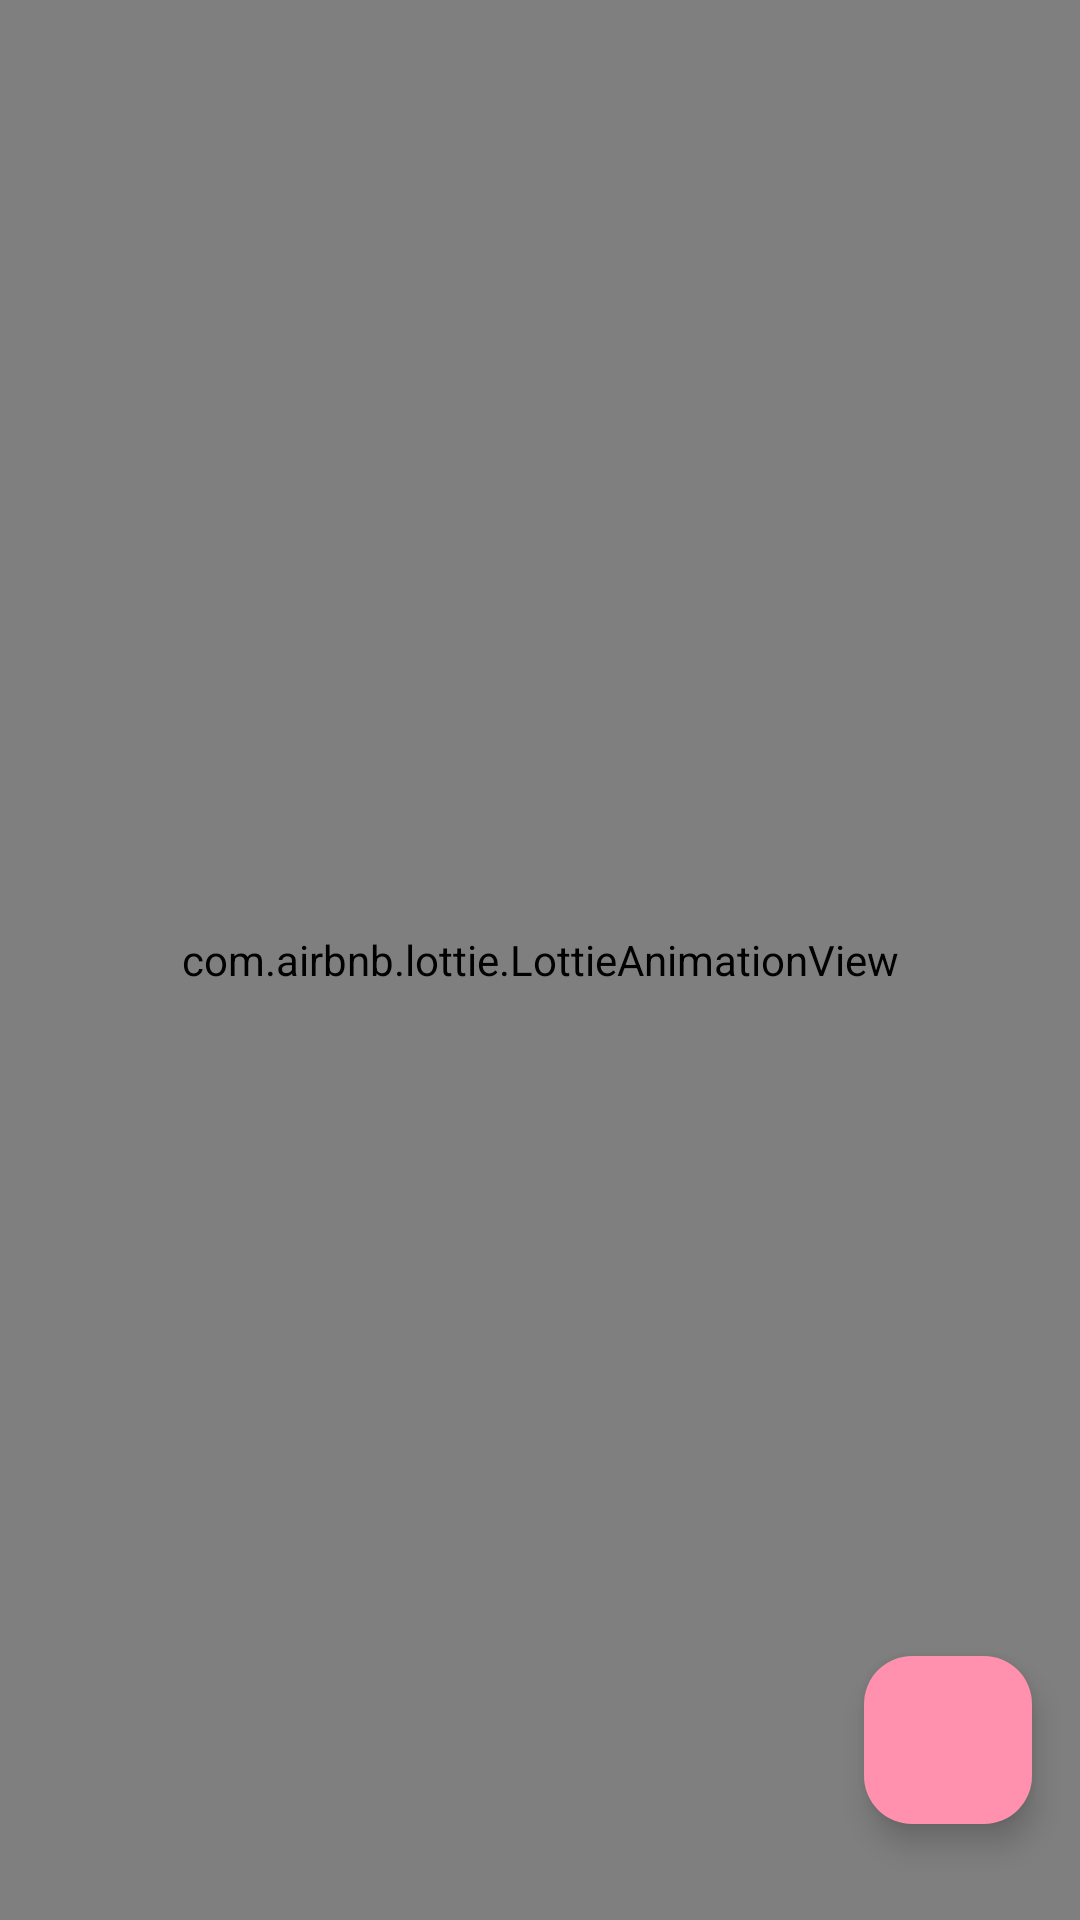

Here is an Android app screen rendered from its layout file. Give the layout XML and the strings, colors and styles it references.
<!-- AndroidManifest.xml: application theme Theme.NoteTackingAppKotlin -->
<!-- res/layout/fragment_home.xml -->
<?xml version="1.0" encoding="utf-8"?>
<layout
    xmlns:android="http://schemas.android.com/apk/res/android"
    xmlns:app="http://schemas.android.com/apk/res-auto"
    xmlns:tools="http://schemas.android.com/tools">


<androidx.constraintlayout.widget.ConstraintLayout

    android:layout_width="match_parent"
    android:layout_height="match_parent"

    tools:context=".fragments.HomeFragment">

<com.airbnb.lottie.LottieAnimationView
    android:layout_width="match_parent"
    android:layout_height="match_parent"
    android:id="@+id/empty_state_animation"
    app:lottie_rawRes="@raw/empty_state_animation2"
    app:lottie_autoPlay="true"
    app:lottie_loop="true"
    app:layout_constraintStart_toStartOf="parent"
    app:layout_constraintEnd_toEndOf="parent"
    app:layout_constraintBottom_toBottomOf="parent"
    app:layout_constraintTop_toTopOf="parent"/>



    <com.google.android.material.floatingactionbutton.FloatingActionButton
        android:id="@+id/fabAddNote"
        android:layout_width="0dp"
        android:layout_height="wrap_content"
        android:layout_marginEnd="16dp"
        android:layout_marginBottom="32dp"
        android:backgroundTint="@color/colorPrimary"
        android:clickable="true"
        android:contentDescription="image"
        android:tintMode="@color/white"
        app:borderWidth="0dp"
        app:fabSize="normal"
        app:layout_constraintBottom_toBottomOf="parent"
        app:layout_constraintEnd_toEndOf="parent"
        app:srcCompat="@drawable/ic_add" />



    <androidx.recyclerview.widget.RecyclerView
        android:id="@+id/recyclerView"
        android:layout_width="match_parent"
        android:layout_height="match_parent"
        android:visibility="gone"
        app:layout_constraintBottom_toBottomOf="parent"
        app:layout_constraintEnd_toEndOf="parent"
        app:layout_constraintStart_toStartOf="parent"
        app:layout_constraintTop_toTopOf="parent" />

    <androidx.cardview.widget.CardView
        android:id="@+id/cardView"
        layout_behavior="@string/appbar_scrolling_view_behavior"
        android:layout_width="match_parent"
        android:layout_height="wrap_content"
        android:layout_gravity="center"
        android:layout_margin="16dp"
        android:backgroundTint="@color/white"
        android:elevation="10dp"
        app:cardCornerRadius="15dp"
        app:layout_constraintBottom_toTopOf="@id/fabAddNote"
        app:layout_constraintEnd_toEndOf="parent"
        app:layout_constraintStart_toStartOf="parent"
        app:layout_constraintTop_toTopOf="parent">


















    </androidx.cardview.widget.CardView>

</androidx.constraintlayout.widget.ConstraintLayout>

</layout>
<!-- resources referenced by this layout -->
<resources>
  <color name="black">#FF000000</color>
  <color name="colorPrimary">#ff91af</color>
  <color name="white">#ffc0cb</color>
  <style name="Theme.NoteTackingAppKotlin" parent="Base.Theme.NoteTackingAppKotlin" />
  <style name="Base.Theme.NoteTackingAppKotlin" parent="Theme.Material3.DayNight.NoActionBar">
          
          
      </style>
</resources>
